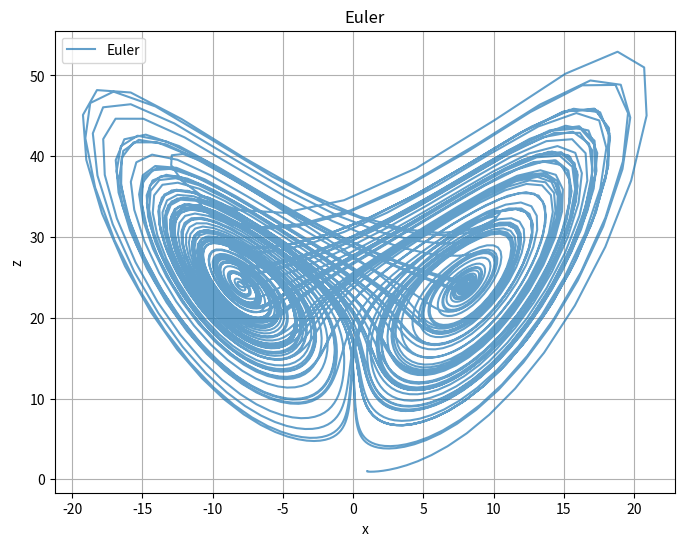
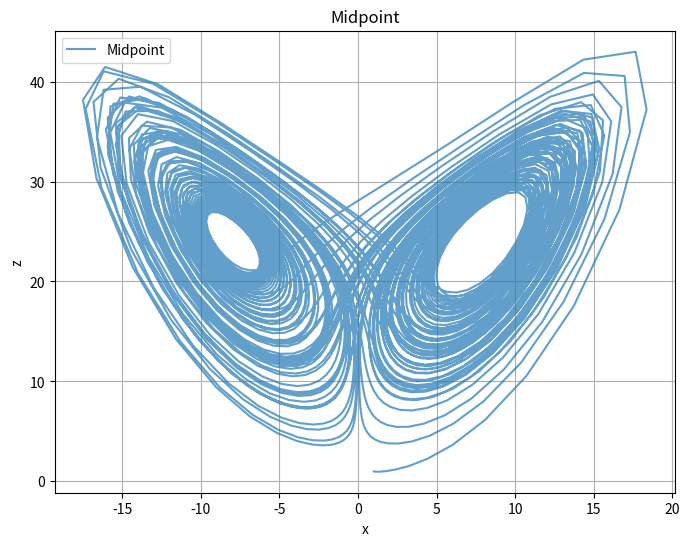
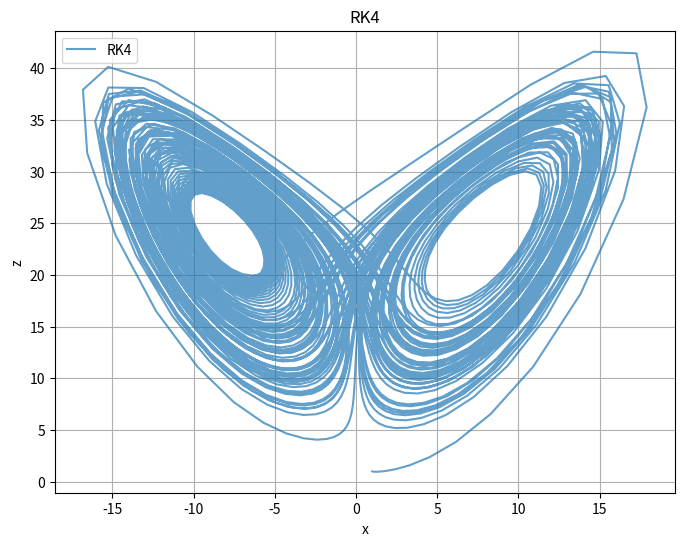

These figures' Python source, in order:
import numpy as np
import matplotlib.pyplot as plt


def draw_plots(final_tab, name):
    plt.figure(figsize=(8, 6))
    plt.plot(final_tab[:, 0], final_tab[:, 2], label=name, alpha=0.7)
    plt.xlabel("x")
    plt.ylabel("z")
    plt.legend()
    plt.title(name)
    plt.grid(True)
    plt.show()


# Funkcja licząca podany układ równań z zadania
def equations(tab, A=10, B=25, C=8 / 3):
    # Pobieramy wartości z tablicy wejściowej
    x, y, z = tab
    # Liczymy
    dx_dt = A * (y - x)
    dy_dt = -x * z + B * x - y
    dz_dt = x * y - C * z
    # Zwracamy
    return np.array([dx_dt, dy_dt, dz_dt])


# Euler
def calculate_euler(f, beginning_values, dt, start, end):
    # Tablica na punkty czasowe
    time = np.arange(start, end, dt)
    # Tworzymy tablicę, do której będą dodawane policzone wartości
    returned_tab = np.zeros((len(time), len(beginning_values)))
    # Inicjalizacja tablicy wyjściowej — wartościami tablic początkowych
    returned_tab[0] = beginning_values

    for i in range(1, len(time)):
        returned_tab[i] = returned_tab[i - 1] + dt * f(returned_tab[i - 1])
    return time, returned_tab


# Midpoint
def calculate_midpoint(f, parameter_values, dt, start, koniec):
    # Tablica punktów czasowych
    czas = np.arange(start, koniec, dt)
    # Tworzymy tablicę, do której będą dodawane policzone wartości
    returned_tab = np.zeros((len(czas), len(parameter_values)))
    # Inicjalizacja tablicy wyjściowej — wartościami tablic początkowych
    returned_tab[0] = parameter_values

    for i in range(1, len(czas)):
        k1 = dt * f(returned_tab[i - 1])
        k2 = dt * f(returned_tab[i - 1] + 0.5 * k1)
        returned_tab[i] = returned_tab[i - 1] + k2
    return czas, returned_tab


# RK4
def calculate_rk4(f, parameter_values, dt, start, koniec):
    # Tablica na punkty czasowe
    time = np.arange(start, koniec, dt)
    # Tworzymy tablicę, do której będą dodawane policzone wartości
    returned_tab = np.zeros((len(time), len(parameter_values)))
    # Inicjalizacja tablicy wyjściowej — wartościami tablic początkowych
    returned_tab[0] = parameter_values

    for i in range(1, len(time)):
        k1 = dt * f(returned_tab[i - 1])
        k2 = dt * f(returned_tab[i - 1] + 0.5 * k1)
        k3 = dt * f(returned_tab[i - 1] + 0.5 * k2)
        k4 = dt * f(returned_tab[i - 1] + k3)
        returned_tab[i] = returned_tab[i - 1] + (k1 + 2 * k2 + 2 * k3 + k4) / 6
    return time, returned_tab


def main():
    # Różne delty, bo dla 0,03 nie widać nic sensownego dla Eulera
    dt = 0.03
    dt_euler = 0.02

    start_time = 0
    end_time = 100

    # Początkowe wartości x, y, z
    beginning_values = np.array([1, 1, 1])

    # Zwrotka czasu i tablic wynikowych w celu zrobienia wykresów
    t_euler, final_euler = calculate_euler(equations, beginning_values, dt_euler, start_time, end_time)
    t_midpoint, final_midpoint = calculate_midpoint(equations, beginning_values, dt, start_time, end_time)
    t_rk4, final_rk4 = calculate_rk4(equations, beginning_values, dt, start_time, end_time)

    draw_plots(final_euler, "Euler")
    draw_plots(final_midpoint, "Midpoint")
    draw_plots(final_rk4, "RK4")


if __name__ == "__main__":
    main()
